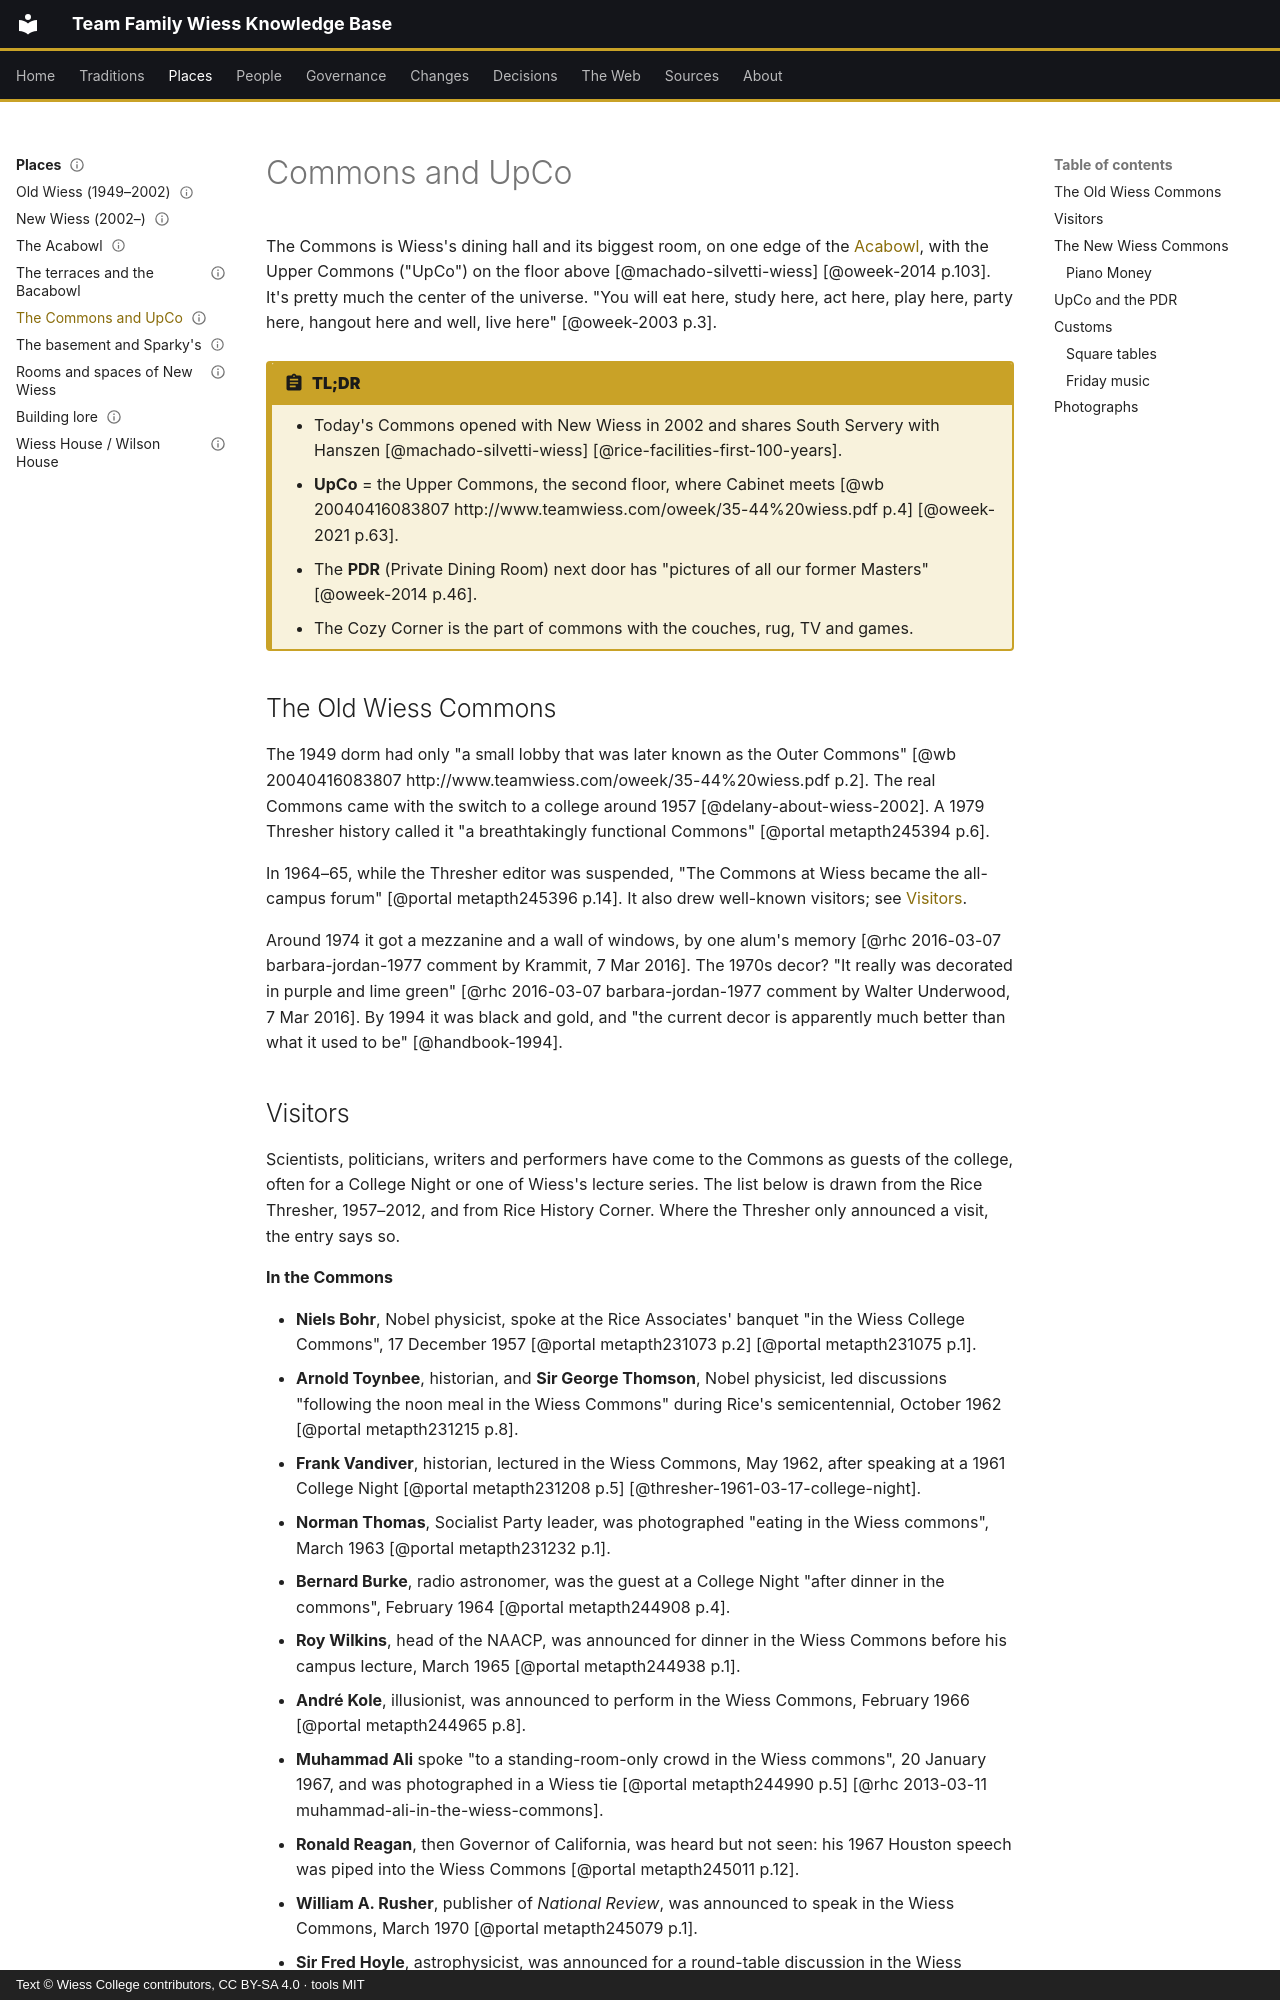

repository: Wiess-College/TFWKB · page: places/commons/index.html · generator: mkdocs · copyright: Text © Wiess College contributors, CC BY-SA 4.0 · tools MIT

---
title: The Commons and UpCo
status: draft
last_reviewed: 2026-10-05
reviewed_by: unreviewed
---

# Commons and UpCo

The Commons is Wiess's dining hall and its biggest room, on one edge of the [Acabowl](acabowl.md), with the Upper Commons ("UpCo") on the floor above [@machado-silvetti-wiess] [@oweek-2014 p.103]. It's pretty much the center of the universe. "You will eat here, study here, act here, play here, party here, hangout here and well, live here" [@oweek-2003 p.3].

!!! abstract "TL;DR"
    - Today's Commons opened with New Wiess in 2002 and shares South Servery with Hanszen [@machado-silvetti-wiess] [@rice-facilities-first-100-years].
    - **UpCo** = the Upper Commons, the second floor, where Cabinet meets [@wb 20040416083807 http://www.teamwiess.com/oweek/35-44%20wiess.pdf p.4] [@oweek-2021 p.63].
    - The **PDR** (Private Dining Room) next door has "pictures of all our former Masters" [@oweek-2014 p.46].
    - The Cozy Corner is the part of commons with the couches, rug, TV and games. 

## The Old Wiess Commons

The 1949 dorm had only "a small lobby that was later known as the Outer Commons" [@wb 20040416083807 http://www.teamwiess.com/oweek/35-44%20wiess.pdf p.2]. The real Commons came with the switch to a college around 1957 [@delany-about-wiess-2002]. A 1979 Thresher history called it "a breathtakingly functional Commons" [@portal metapth245394 p.6].

In 1964–65, while the Thresher editor was suspended, "The Commons at Wiess became the all-campus forum" [@portal metapth245396 p.14]. It also drew well-known visitors; see [Visitors](#visitors).

Around 1974 it got a mezzanine and a wall of windows, by one alum's memory [@rhc 2016-03-07 barbara-jordan-1977 comment by Krammit, 7 Mar 2016]. The 1970s decor? "It really was decorated in purple and lime green" [@rhc 2016-03-07 barbara-jordan-1977 comment by Walter Underwood, 7 Mar 2016]. By 1994 it was black and gold, and "the current decor is apparently much better than what it used to be" [@handbook-1994].
